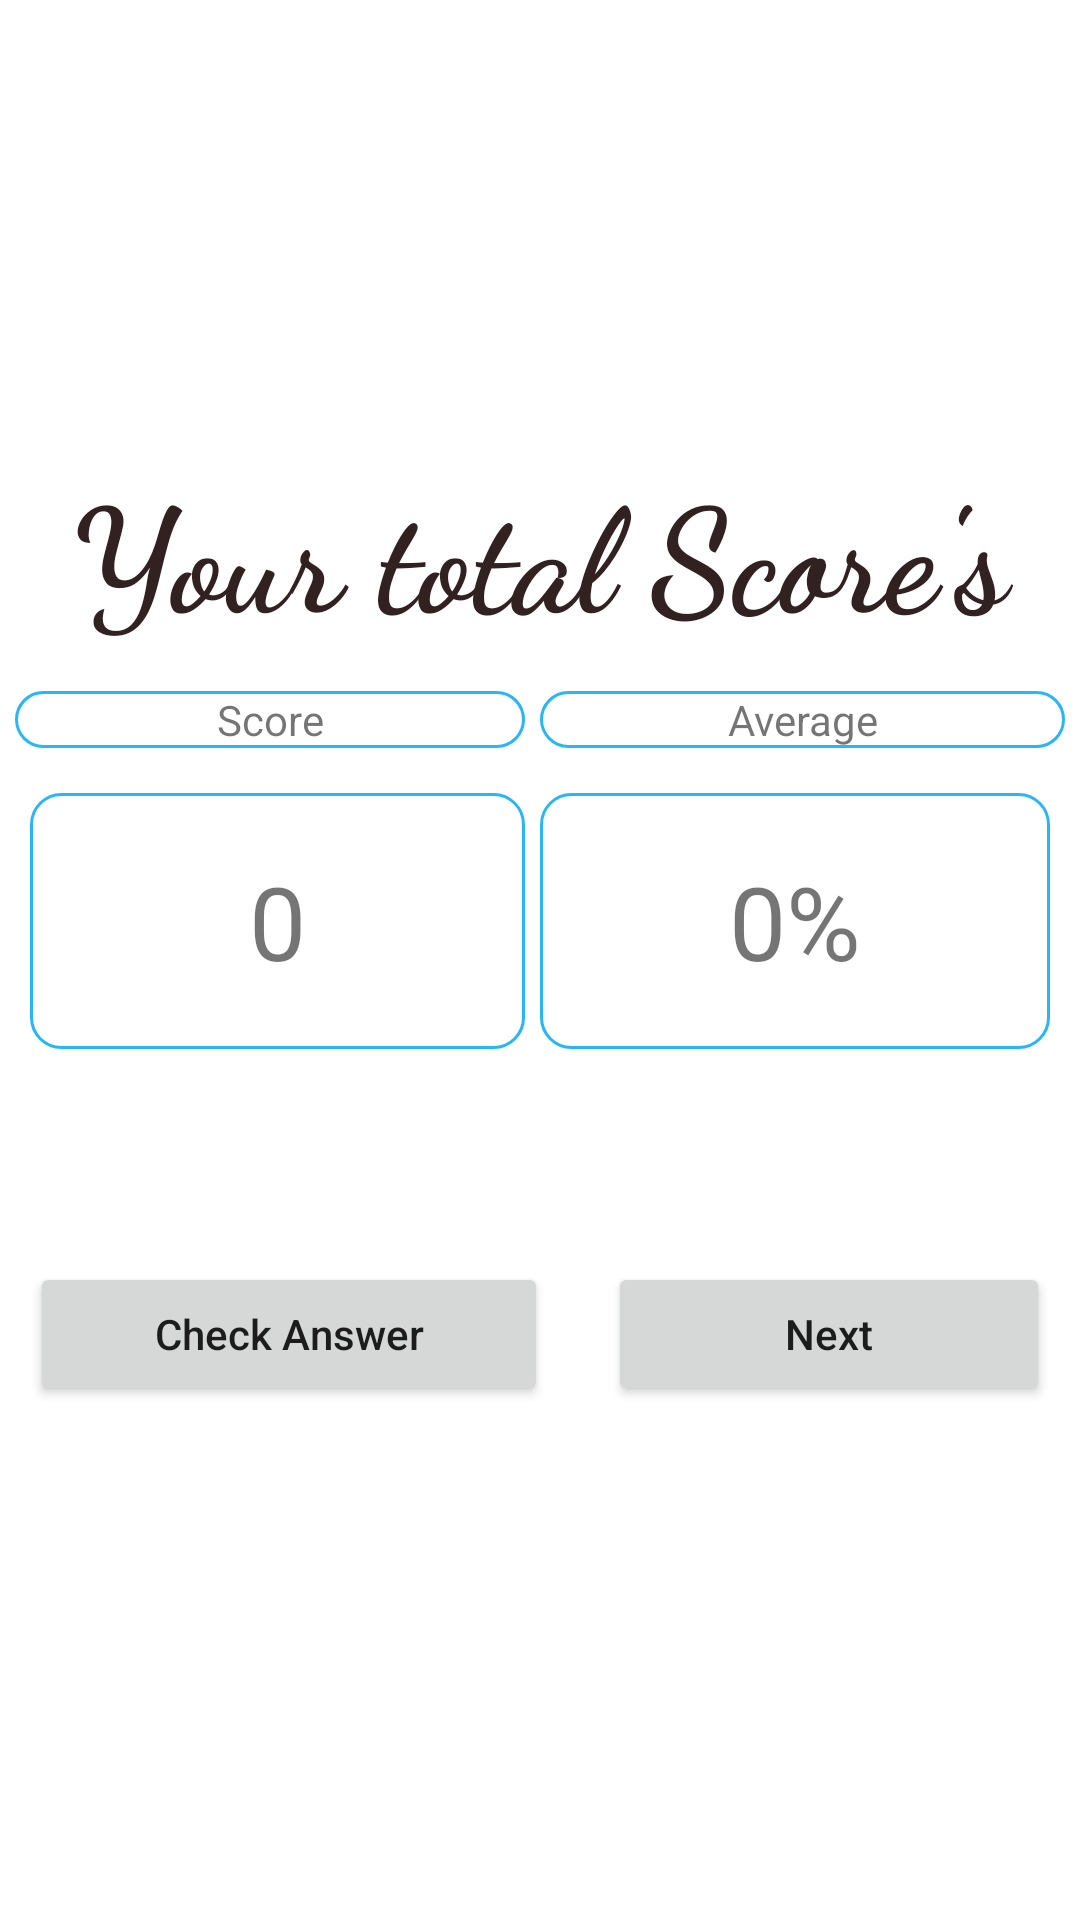

Here is an Android app screen rendered from its layout file. Give the layout XML and the strings, colors and styles it references.
<!-- AndroidManifest.xml: application theme Theme.NeuroIQTest -->
<!-- res/layout/user_score.xml -->
<?xml version="1.0" encoding="utf-8"?>
<LinearLayout xmlns:android="http://schemas.android.com/apk/res/android"
    android:layout_width="match_parent"
    android:layout_height="match_parent"
    android:layout_gravity="center"
    android:gravity="center"
    android:orientation="vertical">

    <TextView
        android:id="@+id/textView2"
        android:layout_width="match_parent"
        android:layout_height="75dp"
        android:fontFamily="cursive"
        android:text="Your total Score's"
        android:textAlignment="center"
        android:textColor="#322121"
        android:textSize="48sp"
        android:textStyle="bold" />

    <LinearLayout
        android:layout_width="match_parent"
        android:layout_height="wrap_content"
        android:orientation="horizontal"
        android:padding="5dp">

        <LinearLayout
            android:layout_width="match_parent"
            android:layout_height="match_parent"
            android:layout_marginRight="5dp"
            android:layout_weight="1"
            android:background="@drawable/shape"
            android:gravity="center"
            android:orientation="vertical">

            <TextView
                android:id="@+id/textView12"
                android:layout_width="match_parent"
                android:layout_height="wrap_content"
                android:text="Score"
                android:textAlignment="center"
                android:textSize="14sp" />
        </LinearLayout>

        <LinearLayout
            android:layout_width="match_parent"
            android:layout_height="match_parent"
            android:layout_weight="1"
            android:background="@drawable/shape"
            android:gravity="center"
            android:orientation="vertical">

            <TextView
                android:id="@+id/textView11"
                android:layout_width="wrap_content"
                android:layout_height="wrap_content"
                android:layout_weight="1"
                android:text="Average"
                android:textAlignment="center"
                android:textSize="14sp" />
        </LinearLayout>
    </LinearLayout>

    <LinearLayout
        android:layout_width="match_parent"
        android:layout_height="wrap_content"
        android:orientation="horizontal"
        android:padding="10dp">


        <LinearLayout
            android:layout_width="match_parent"
            android:layout_height="match_parent"
            android:layout_marginRight="5dp"
            android:layout_weight="1"
            android:background="@drawable/shape"
            android:gravity="center"
            android:orientation="vertical"
            android:padding="20dp">

            <TextView
                android:id="@+id/userScore"
                android:layout_width="match_parent"
                android:layout_height="wrap_content"
                android:text="0"
                android:textAlignment="center"
                android:textSize="34sp" />
        </LinearLayout>

        <LinearLayout
            android:layout_width="match_parent"
            android:layout_height="match_parent"
            android:layout_weight="1"
            android:background="@drawable/shape"
            android:gravity="center"
            android:orientation="vertical">

            <TextView
                android:id="@+id/averageScore"
                android:layout_width="wrap_content"
                android:layout_height="wrap_content"
                android:layout_weight="1"
                android:padding="20dp"
                android:text="0%"
                android:textAlignment="center"
                android:textSize="34sp" />
        </LinearLayout>


    </LinearLayout>

    <LinearLayout
        android:layout_width="match_parent"
        android:layout_height="90dp"
        android:layout_marginTop="40dp"
        android:gravity="fill_horizontal|center_vertical"
        android:orientation="horizontal">

        <Button
            android:id="@+id/buttonCheckAnswer"
            android:layout_width="wrap_content"
            android:layout_height="wrap_content"
            android:layout_margin="10dp"
            android:layout_weight="1"
            android:text="Check Answer"
            android:textAllCaps="false" />

        <Button
            android:id="@+id/buttonNext"
            android:layout_width="wrap_content"
            android:layout_height="wrap_content"
            android:layout_margin="10dp"
            android:layout_weight="1"
            android:text="Next"
            android:textAllCaps="false" />
    </LinearLayout>

</LinearLayout>
<!-- resources referenced by this layout -->
<resources>
  <!-- drawable shape (drawable) -->
  <?xml version="1.0" encoding="utf-8"?>
  <shape xmlns:android="http://schemas.android.com/apk/res/android"
      android:shape="rectangle">
  
      <solid android:color="@color/white"/>
      <corners android:radius="10dp"/>
      <stroke android:color="@color/lgrey" android:width="1dp"/>
  
  
  </shape>
  <style name="Theme.NeuroIQTest" parent="Theme.MaterialComponents.DayNight.DarkActionBar">
          
          <item name="colorPrimary">@color/purple_500</item>
          <item name="colorPrimaryVariant">@color/purple_700</item>
          <item name="colorOnPrimary">@color/white</item>
          
          <item name="colorSecondary">@color/teal_200</item>
          <item name="colorSecondaryVariant">@color/teal_700</item>
          <item name="colorOnSecondary">@color/black</item>
          
          <item name="android:statusBarColor">?attr/colorPrimaryVariant</item>
          
      </style>
  <color name="white">#FFFFFFFF</color>
  <color name="lgrey">#29B6F6</color>
  <color name="purple_500">#FF6200EE</color>
  <color name="purple_700">#FF3700B3</color>
  <color name="teal_200">#FF03DAC5</color>
  <color name="teal_700">#FF018786</color>
  <color name="black">#FF000000</color>
</resources>
